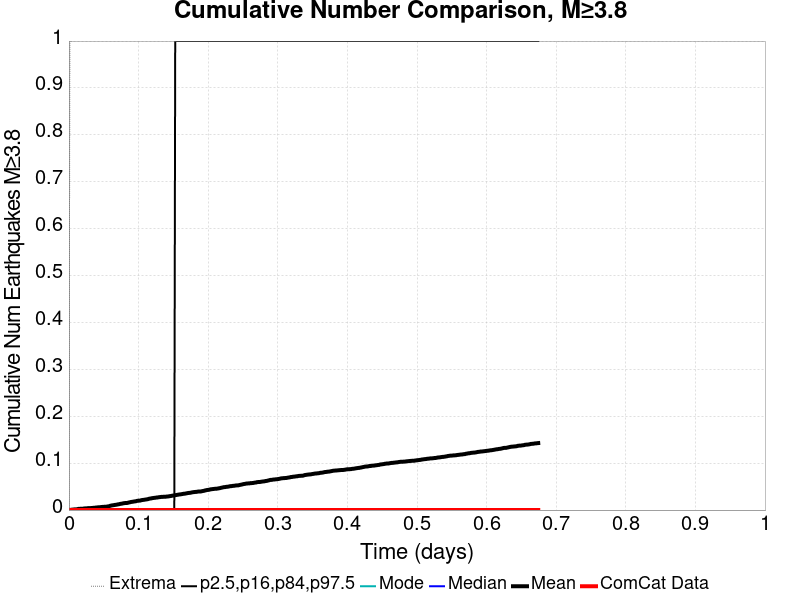

The data file committed next to this chart (first rows):
Time (days), ComCat Data, Simulation Mean, Simulation Median, Simulation Mode, Simulation Minimum, Simulation Maximum, 2.5 %-ile, 16 %-ile, 84 %-ile, 97.5 %-ile
0.0, 0.0, 0.0, 0.0, 0.0, 0.0, 0.0, 0.0, 0.0, 0.0, 0.0
0.001351, 0.0, 4.0E-4, 0.0, 0.0, 0.0, 1.0, 0.0, 0.0, 0.0, 0.0
0.002702, 0.0, 4.0E-4, 0.0, 0.0, 0.0, 1.0, 0.0, 0.0, 0.0, 0.0
0.004054, 0.0, 8.0E-4, 0.0, 0.0, 0.0, 1.0, 0.0, 0.0, 0.0, 0.0
0.005405, 0.0, 0.001, 0.0, 0.0, 0.0, 1.0, 0.0, 0.0, 0.0, 0.0
0.006756, 0.0, 0.0012, 0.0, 0.0, 0.0, 2.0, 0.0, 0.0, 0.0, 0.0
0.008107, 0.0, 0.0014, 0.0, 0.0, 0.0, 2.0, 0.0, 0.0, 0.0, 0.0
0.009459, 0.0, 0.0015, 0.0, 0.0, 0.0, 2.0, 0.0, 0.0, 0.0, 0.0
0.01081, 0.0, 0.0016, 0.0, 0.0, 0.0, 2.0, 0.0, 0.0, 0.0, 0.0
0.01216, 0.0, 0.0018, 0.0, 0.0, 0.0, 2.0, 0.0, 0.0, 0.0, 0.0
0.01351, 0.0, 0.0025, 0.0, 0.0, 0.0, 2.0, 0.0, 0.0, 0.0, 0.0
0.01486, 0.0, 0.0026, 0.0, 0.0, 0.0, 2.0, 0.0, 0.0, 0.0, 0.0
0.01621, 0.0, 0.0027, 0.0, 0.0, 0.0, 2.0, 0.0, 0.0, 0.0, 0.0
0.01757, 0.0, 0.0027, 0.0, 0.0, 0.0, 2.0, 0.0, 0.0, 0.0, 0.0
0.01892, 0.0, 0.0028, 0.0, 0.0, 0.0, 2.0, 0.0, 0.0, 0.0, 0.0
0.02027, 0.0, 0.0029, 0.0, 0.0, 0.0, 2.0, 0.0, 0.0, 0.0, 0.0
0.02162, 0.0, 0.0034, 0.0, 0.0, 0.0, 2.0, 0.0, 0.0, 0.0, 0.0
0.02297, 0.0, 0.0035, 0.0, 0.0, 0.0, 2.0, 0.0, 0.0, 0.0, 0.0
0.02432, 0.0, 0.0037, 0.0, 0.0, 0.0, 2.0, 0.0, 0.0, 0.0, 0.0
0.02567, 0.0, 0.0037, 0.0, 0.0, 0.0, 2.0, 0.0, 0.0, 0.0, 0.0
0.02702, 0.0, 0.004, 0.0, 0.0, 0.0, 2.0, 0.0, 0.0, 0.0, 0.0
0.02838, 0.0, 0.004, 0.0, 0.0, 0.0, 2.0, 0.0, 0.0, 0.0, 0.0
0.02973, 0.0, 0.0041, 0.0, 0.0, 0.0, 2.0, 0.0, 0.0, 0.0, 0.0
0.03108, 0.0, 0.0042, 0.0, 0.0, 0.0, 2.0, 0.0, 0.0, 0.0, 0.0
0.03243, 0.0, 0.0044, 0.0, 0.0, 0.0, 2.0, 0.0, 0.0, 0.0, 0.0
0.03378, 0.0, 0.0045, 0.0, 0.0, 0.0, 2.0, 0.0, 0.0, 0.0, 0.0
0.03513, 0.0, 0.0048, 0.0, 0.0, 0.0, 2.0, 0.0, 0.0, 0.0, 0.0
0.03648, 0.0, 0.0049, 0.0, 0.0, 0.0, 2.0, 0.0, 0.0, 0.0, 0.0
0.03783, 0.0, 0.0051, 0.0, 0.0, 0.0, 2.0, 0.0, 0.0, 0.0, 0.0
0.03919, 0.0, 0.0055, 0.0, 0.0, 0.0, 2.0, 0.0, 0.0, 0.0, 0.0
0.04054, 0.0, 0.0056, 0.0, 0.0, 0.0, 2.0, 0.0, 0.0, 0.0, 0.0
0.04189, 0.0, 0.0058, 0.0, 0.0, 0.0, 2.0, 0.0, 0.0, 0.0, 0.0
0.04324, 0.0, 0.006, 0.0, 0.0, 0.0, 2.0, 0.0, 0.0, 0.0, 0.0
0.04459, 0.0, 0.006, 0.0, 0.0, 0.0, 2.0, 0.0, 0.0, 0.0, 0.0
0.04594, 0.0, 0.0064, 0.0, 0.0, 0.0, 2.0, 0.0, 0.0, 0.0, 0.0
0.04729, 0.0, 0.0065, 0.0, 0.0, 0.0, 2.0, 0.0, 0.0, 0.0, 0.0
0.04864, 0.0, 0.0068, 0.0, 0.0, 0.0, 2.0, 0.0, 0.0, 0.0, 0.0
0.05, 0.0, 0.0069, 0.0, 0.0, 0.0, 2.0, 0.0, 0.0, 0.0, 0.0
0.05135, 0.0, 0.007, 0.0, 0.0, 0.0, 2.0, 0.0, 0.0, 0.0, 0.0
0.0527, 0.0, 0.007, 0.0, 0.0, 0.0, 2.0, 0.0, 0.0, 0.0, 0.0
0.05405, 0.0, 0.0072, 0.0, 0.0, 0.0, 2.0, 0.0, 0.0, 0.0, 0.0
0.0554, 0.0, 0.0077, 0.0, 0.0, 0.0, 2.0, 0.0, 0.0, 0.0, 0.0
0.05675, 0.0, 0.0079, 0.0, 0.0, 0.0, 2.0, 0.0, 0.0, 0.0, 0.0
0.0581, 0.0, 0.0084, 0.0, 0.0, 0.0, 2.0, 0.0, 0.0, 0.0, 0.0
0.05945, 0.0, 0.0092, 0.0, 0.0, 0.0, 3.0, 0.0, 0.0, 0.0, 0.0
0.06081, 0.0, 0.0096, 0.0, 0.0, 0.0, 4.0, 0.0, 0.0, 0.0, 0.0
0.06216, 0.0, 0.01, 0.0, 0.0, 0.0, 6.0, 0.0, 0.0, 0.0, 0.0
0.06351, 0.0, 0.0103, 0.0, 0.0, 0.0, 6.0, 0.0, 0.0, 0.0, 0.0
0.06486, 0.0, 0.0106, 0.0, 0.0, 0.0, 7.0, 0.0, 0.0, 0.0, 0.0
0.06621, 0.0, 0.011, 0.0, 0.0, 0.0, 7.0, 0.0, 0.0, 0.0, 0.0
0.06756, 0.0, 0.0112, 0.0, 0.0, 0.0, 7.0, 0.0, 0.0, 0.0, 0.0
0.06891, 0.0, 0.0116, 0.0, 0.0, 0.0, 9.0, 0.0, 0.0, 0.0, 0.0
0.07026, 0.0, 0.0121, 0.0, 0.0, 0.0, 11.0, 0.0, 0.0, 0.0, 0.0
0.07162, 0.0, 0.0123, 0.0, 0.0, 0.0, 11.0, 0.0, 0.0, 0.0, 0.0
0.07297, 0.0, 0.0129, 0.0, 0.0, 0.0, 13.0, 0.0, 0.0, 0.0, 0.0
0.07432, 0.0, 0.0133, 0.0, 0.0, 0.0, 14.0, 0.0, 0.0, 0.0, 0.0
0.07567, 0.0, 0.0136, 0.0, 0.0, 0.0, 16.0, 0.0, 0.0, 0.0, 0.0
0.07702, 0.0, 0.014, 0.0, 0.0, 0.0, 18.0, 0.0, 0.0, 0.0, 0.0
0.07837, 0.0, 0.0145, 0.0, 0.0, 0.0, 18.0, 0.0, 0.0, 0.0, 0.0
0.07972, 0.0, 0.0148, 0.0, 0.0, 0.0, 18.0, 0.0, 0.0, 0.0, 0.0
... 440 more rows
